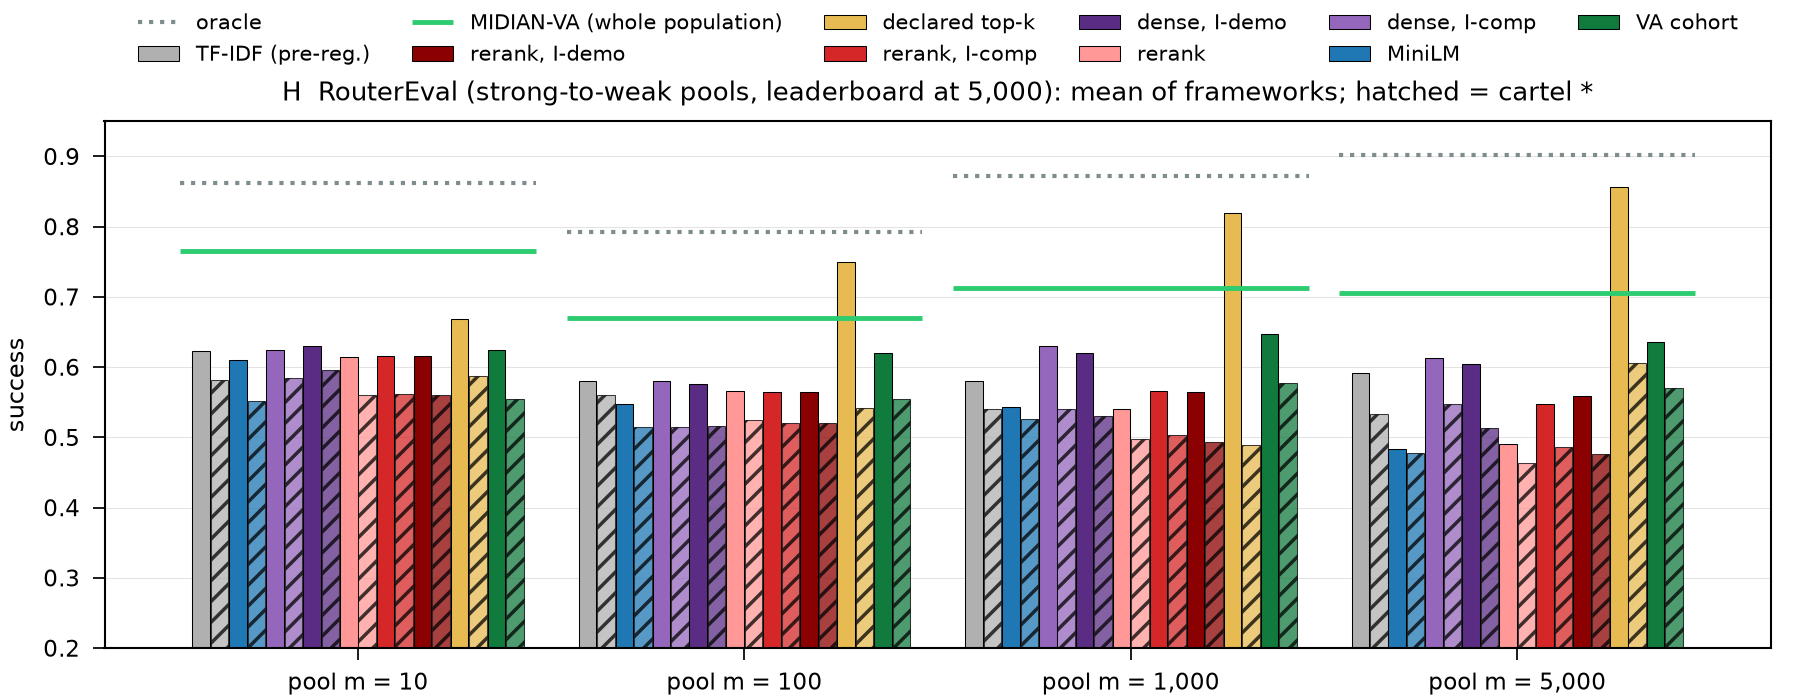

The file beside this chart, header and first rows:
n, regime, shortlist, mean, best, k, star
10, beta0, declared, 0.668, 0.7368, 9, False
10, beta0, dense_icomp, 0.6251, 0.6706, 8, False
10, beta0, dense_idemo, 0.6301, 0.6902, 8, False
10, beta0, embed, 0.6102, 0.7104, 9, False
10, beta0, sota, 0.614, 0.7252, 8, False
10, beta0, sota_icomp, 0.6154, 0.7268, 8, False
10, beta0, sota_idemo, 0.6157, 0.729, 9, False
10, beta0, tfidf, 0.623, 0.7102, 8, False
10, beta0, va_cohort, 0.6238, 0.6776, 9, False
10, cartel, declared, 0.587, 0.6018, 9, False
10, cartel, dense_icomp, 0.5841, 0.6004, 8, False
10, cartel, dense_idemo, 0.5959, 0.6186, 8, False
10, cartel, embed, 0.5517, 0.5914, 8, False
10, cartel, sota, 0.5608, 0.5972, 8, False
10, cartel, sota_icomp, 0.5617, 0.5954, 7, False
10, cartel, sota_idemo, 0.5604, 0.5952, 8, False
10, cartel, tfidf, 0.5812, 0.597, 8, False
10, cartel, va_cohort, 0.5553, 0.59, 8, False
100, beta0, declared, 0.7502, 0.7668, 9, False
100, beta0, dense_icomp, 0.5797, 0.627, 8, False
100, beta0, dense_idemo, 0.576, 0.6162, 9, False
100, beta0, embed, 0.5472, 0.6208, 8, False
100, beta0, sota, 0.5659, 0.6092, 8, False
100, beta0, sota_icomp, 0.5653, 0.6126, 8, False
100, beta0, sota_idemo, 0.565, 0.6148, 9, False
100, beta0, tfidf, 0.5802, 0.613, 8, False
100, beta0, va_cohort, 0.6207, 0.656, 8, False
100, cartel, declared, 0.5412, 0.562, 8, False
100, cartel, dense_icomp, 0.5141, 0.5336, 8, False
100, cartel, dense_idemo, 0.5166, 0.53, 9, False
100, cartel, embed, 0.5146, 0.5404, 9, False
100, cartel, sota, 0.5245, 0.5678, 8, False
100, cartel, sota_icomp, 0.5206, 0.5536, 9, False
100, cartel, sota_idemo, 0.5205, 0.5588, 9, False
100, cartel, tfidf, 0.561, 0.5882, 7, False
100, cartel, va_cohort, 0.5542, 0.566, 9, False
1000, beta0, declared, 0.819, 0.8338, 9, False
1000, beta0, dense_icomp, 0.6295, 0.6568, 7, False
1000, beta0, dense_idemo, 0.6202, 0.6496, 8, False
1000, beta0, embed, 0.5437, 0.589, 9, True
1000, beta0, sota, 0.541, 0.5886, 7, False
1000, beta0, sota_icomp, 0.5657, 0.6044, 6, False
1000, beta0, sota_idemo, 0.564, 0.5988, 6, False
1000, beta0, tfidf, 0.5798, 0.597, 8, False
1000, beta0, va_cohort, 0.6478, 0.6892, 9, True
1000, cartel, declared, 0.4897, 0.5056, 9, False
1000, cartel, dense_icomp, 0.5408, 0.5574, 8, False
1000, cartel, dense_idemo, 0.5299, 0.5474, 8, False
1000, cartel, embed, 0.5259, 0.559, 7, False
1000, cartel, sota, 0.4981, 0.5356, 6, False
1000, cartel, sota_icomp, 0.5037, 0.5308, 7, False
1000, cartel, sota_idemo, 0.4938, 0.5244, 8, False
1000, cartel, tfidf, 0.5405, 0.583, 9, False
1000, cartel, va_cohort, 0.5771, 0.6104, 8, False
5000, beta0, declared, 0.8559, 0.8633, 9, False
5000, beta0, dense_icomp, 0.6133, 0.6422, 7, False
5000, beta0, dense_idemo, 0.6051, 0.6289, 8, False
5000, beta0, embed, 0.4833, 0.5467, 8, False
5000, beta0, sota, 0.49, 0.5344, 7, False
5000, beta0, sota_icomp, 0.5479, 0.6033, 8, False
... 12 more rows
